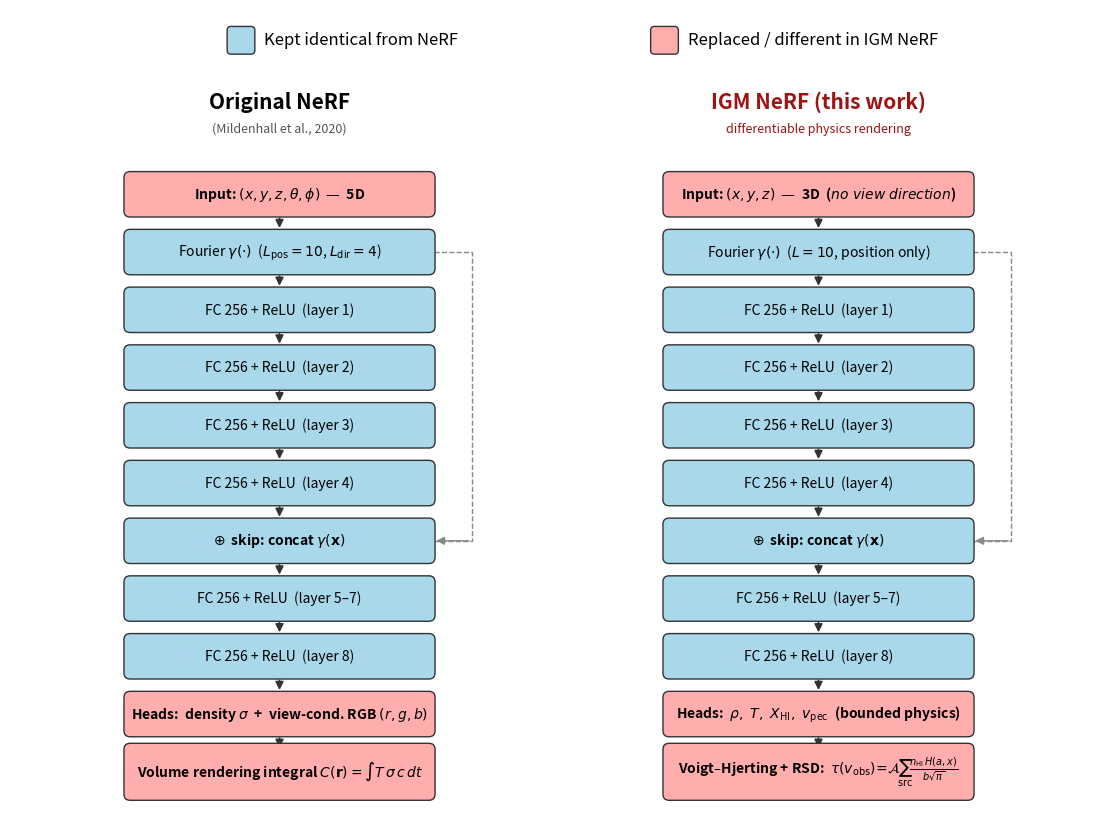

This chart was generated by the following Python code:
"""Side-by-side architecture diagram: original NeRF vs. IGM NeRF.

Produces a single PNG showing the two MLPs as block diagrams. Color coding:
- Sky-blue boxes: components that are identical between the two
- Salmon boxes: components that are replaced or absent in IGM NeRF
- Yellow halo: the differentiable physics rendering operator (the contribution)

Output: experiments/nerf/talk/figures/nerf_vs_igmnerf_arch.png
"""

from __future__ import annotations

from pathlib import Path

import matplotlib.patches as mpatches
import matplotlib.pyplot as plt
from matplotlib.patches import FancyArrowPatch, FancyBboxPatch

# -----------------------------------------------------------------------------
# Layout constants
# -----------------------------------------------------------------------------
FIG_W, FIG_H = 14.0, 10.5           # inches
COL_X = {"nerf": 3.5, "igm": 10.5}  # column centers
BOX_W = 4.0
BOX_H = 0.55
GAP = 0.20

KEPT = "#a8d8ea"      # sky blue — identical
DIFFERS = "#ffadad"   # salmon — replaced / absent
ACCENT = "#ffd166"    # yellow — physics-rendering accent

# -----------------------------------------------------------------------------
# Box helper
# -----------------------------------------------------------------------------
def box(ax, x, y, label, color=KEPT, w=BOX_W, h=BOX_H, fontsize=10, weight="normal"):
    p = FancyBboxPatch(
        (x - w / 2, y - h / 2), w, h,
        boxstyle="round,pad=0.02,rounding_size=0.08",
        linewidth=1.0, edgecolor="#333333", facecolor=color, zorder=2,
    )
    ax.add_patch(p)
    ax.text(x, y, label, ha="center", va="center",
            fontsize=fontsize, fontweight=weight, zorder=3)


def arrow(ax, x1, y1, x2, y2, style="-|>", color="#333", lw=1.2, zorder=1):
    a = FancyArrowPatch(
        (x1, y1), (x2, y2),
        arrowstyle=style, mutation_scale=12,
        linewidth=lw, color=color, zorder=zorder,
    )
    ax.add_patch(a)


def skip_arrow(ax, x_in, y_in, x_out, y_out, side_x, color="#888", lw=1.0):
    """U-shaped skip connection routed around the column."""
    ax.plot(
        [x_in, side_x, side_x, x_out],
        [y_in, y_in, y_out, y_out],
        color=color, linewidth=lw, linestyle="--", zorder=1,
    )
    arrow(ax, side_x, y_out, x_out, y_out, color=color, lw=lw)


# -----------------------------------------------------------------------------
# Build figure
# -----------------------------------------------------------------------------
fig, ax = plt.subplots(figsize=(FIG_W, FIG_H), dpi=150)
ax.set_xlim(0, FIG_W)
ax.set_ylim(0, FIG_H)
ax.set_aspect("equal")
ax.axis("off")

# Color-key strip (top of figure, above column headers) -----------------------
def _key_swatch(x, y, color, label):
    p = FancyBboxPatch(
        (x - 0.18, y - 0.18), 0.36, 0.36,
        boxstyle="round,pad=0.0,rounding_size=0.05",
        linewidth=1.0, edgecolor="#333", facecolor=color,
    )
    ax.add_patch(p)
    ax.text(x + 0.30, y, label, ha="left", va="center", fontsize=12)

_key_swatch(3.0, FIG_H - 0.40, KEPT, "Kept identical from NeRF")
_key_swatch(8.5, FIG_H - 0.40, DIFFERS, "Replaced / different in IGM NeRF")

# Column titles ---------------------------------------------------------------
ax.text(COL_X["nerf"], FIG_H - 1.20, "Original NeRF",
        ha="center", va="center", fontsize=15, fontweight="bold")
ax.text(COL_X["igm"], FIG_H - 1.20, "IGM NeRF (this work)",
        ha="center", va="center", fontsize=15, fontweight="bold",
        color="#a01313")
ax.text(COL_X["nerf"], FIG_H - 1.55,
        "(Mildenhall et al., 2020)", ha="center", va="center",
        fontsize=9, style="italic", color="#555")
ax.text(COL_X["igm"], FIG_H - 1.55,
        "differentiable physics rendering",
        ha="center", va="center", fontsize=9, style="italic", color="#a01313")

# Layout y positions ----------------------------------------------------------
y0 = FIG_H - 2.4   # leave space for legend + headers
ys = [y0 - i * (BOX_H + GAP) for i in range(11)]

# -----------------------------------------------------------------------------
# Left column — original NeRF
# -----------------------------------------------------------------------------
xn = COL_X["nerf"]

box(ax, xn, ys[0], r"Input: $(x, y, z, \theta, \phi)$  —  5D", color=DIFFERS,
    weight="bold")
box(ax, xn, ys[1], r"Fourier $\gamma(\cdot)$  ($L_{\rm pos}=10$, $L_{\rm dir}=4$)",
    color=KEPT)
box(ax, xn, ys[2], r"FC 256 + ReLU  (layer 1)", color=KEPT)
box(ax, xn, ys[3], r"FC 256 + ReLU  (layer 2)", color=KEPT)
box(ax, xn, ys[4], r"FC 256 + ReLU  (layer 3)", color=KEPT)
box(ax, xn, ys[5], r"FC 256 + ReLU  (layer 4)", color=KEPT)
box(ax, xn, ys[6], r"$\oplus$  skip: concat $\gamma(\mathbf{x})$", color=KEPT,
    weight="bold")
box(ax, xn, ys[7], r"FC 256 + ReLU  (layer 5–7)", color=KEPT)
box(ax, xn, ys[8], r"FC 256 + ReLU  (layer 8)", color=KEPT)
box(ax, xn, ys[9],
    r"Heads:  density $\sigma$  +  view-cond. RGB $(r,g,b)$",
    color=DIFFERS, weight="bold")
box(ax, xn, ys[10],
    r"Volume rendering integral $C(\mathbf{r})=\int T\,\sigma\,c\,dt$",
    color=DIFFERS, weight="bold", h=0.7)

# Arrows
for i in range(10):
    arrow(ax, xn, ys[i] - BOX_H / 2, xn, ys[i + 1] + BOX_H / 2)

# Skip connection (dashed, around the right side of column)
skip_arrow(
    ax,
    x_in=xn + BOX_W / 2,
    y_in=ys[1],
    x_out=xn + BOX_W / 2,
    y_out=ys[6],
    side_x=xn + BOX_W / 2 + 0.5,
)

# -----------------------------------------------------------------------------
# Right column — IGM NeRF
# -----------------------------------------------------------------------------
xi = COL_X["igm"]

box(ax, xi, ys[0],
    r"Input: $(x, y, z)$  —  3D  ($\mathit{no\ view\ direction}$)",
    color=DIFFERS, weight="bold")
box(ax, xi, ys[1], r"Fourier $\gamma(\cdot)$  ($L=10$, position only)",
    color=KEPT)
box(ax, xi, ys[2], r"FC 256 + ReLU  (layer 1)", color=KEPT)
box(ax, xi, ys[3], r"FC 256 + ReLU  (layer 2)", color=KEPT)
box(ax, xi, ys[4], r"FC 256 + ReLU  (layer 3)", color=KEPT)
box(ax, xi, ys[5], r"FC 256 + ReLU  (layer 4)", color=KEPT)
box(ax, xi, ys[6], r"$\oplus$  skip: concat $\gamma(\mathbf{x})$", color=KEPT,
    weight="bold")
box(ax, xi, ys[7], r"FC 256 + ReLU  (layer 5–7)", color=KEPT)
box(ax, xi, ys[8], r"FC 256 + ReLU  (layer 8)", color=KEPT)
box(ax, xi, ys[9],
    r"Heads:  $\rho,\ T,\ X_{\rm HI},\ v_{\rm pec}$  (bounded physics)",
    color=DIFFERS, weight="bold")
box(ax, xi, ys[10],
    r"Voigt–Hjerting + RSD:  $\tau(v_{\rm obs})\!=\!\mathcal{A}\!\sum_{\rm src}\!\frac{n_{\rm HI}\,H(a,x)}{b\sqrt{\pi}}$",
    color=DIFFERS, weight="bold", h=0.7)

# Arrows
for i in range(10):
    arrow(ax, xi, ys[i] - BOX_H / 2, xi, ys[i + 1] + BOX_H / 2)

# Skip connection
skip_arrow(
    ax,
    x_in=xi + BOX_W / 2,
    y_in=ys[1],
    x_out=xi + BOX_W / 2,
    y_out=ys[6],
    side_x=xi + BOX_W / 2 + 0.5,
)

# -----------------------------------------------------------------------------
# Legend
# -----------------------------------------------------------------------------
# Color key is the swatch strip at the top of the figure (drawn above).

# -----------------------------------------------------------------------------
# Save
# -----------------------------------------------------------------------------
out_dir = Path("experiments/nerf/talk/figures")
out_dir.mkdir(parents=True, exist_ok=True)
out_path = out_dir / "nerf_vs_igmnerf_arch.png"
fig.savefig(out_path, dpi=200, bbox_inches="tight", facecolor="white")
print(f"saved {out_path}  ({out_path.stat().st_size // 1024} KB)")
